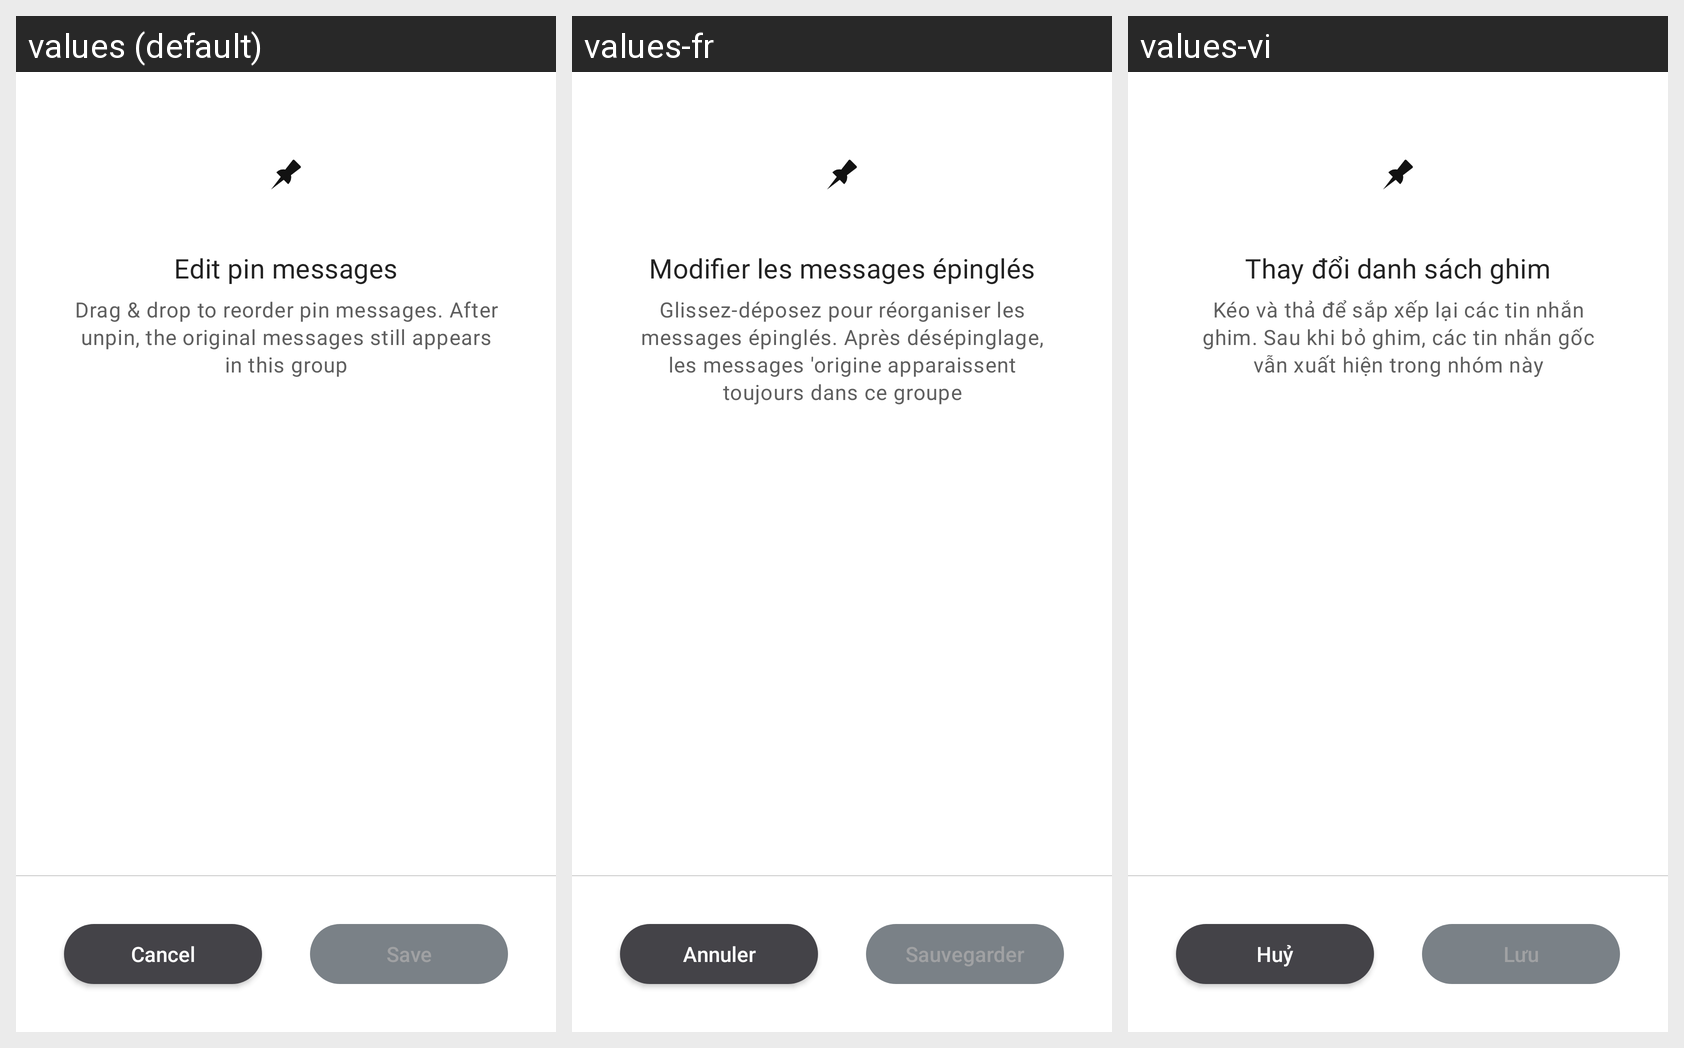

Strings drawn on this Android screen and how each of the app's shown locales translates them:
Android screen res/layout/conversation_activity_pin_mng.xml rendered under 3 locales, left to right: values (default), values-fr, values-vi. Device: Nexus 5 (rendered at 1080×1920; each locale shown at half size, 540×960, under a caption strip naming it); theme TextSecure.LightTheme.
Strings drawn on this screen, with the default value and each locale's value (text and hints the layout hard-codes, and strings that could not be matched under every locale, appear in the picture but are not listed):

pin_edit_title
  values: Edit pin messages
  values-fr: Modifier les messages épinglés
  values-vi: Thay đổi danh sách ghim

pin_edit_description
  values: Drag & drop to reorder pin messages. After unpin, the original messages still appears in this group
  values-fr: Glissez-déposez pour réorganiser les messages épinglés. Après désépinglage, les messages 'origine apparaissent toujours dans ce groupe
  values-vi: Kéo và thả để sắp xếp lại các tin nhắn ghim. Sau khi bỏ ghim, các tin nhắn gốc vẫn xuất hiện trong nhóm này

btn_close
  values: Cancel
  values-fr: Annuler
  values-vi: Huỷ

btn_save
  values: Save
  values-fr: Sauvegarder
  values-vi: Lưu
